Labelled photos from "OCT_dataset", an image-classification folder in faziya18/retina_ai. The possible labels are: AMD, CSR.

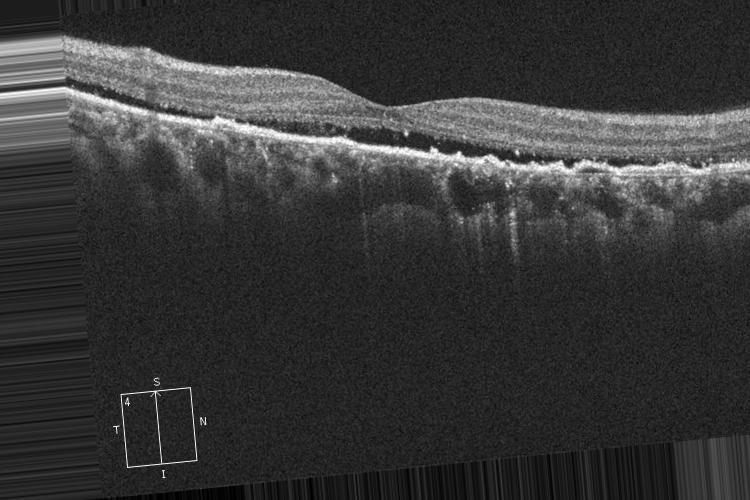
Label: CSR

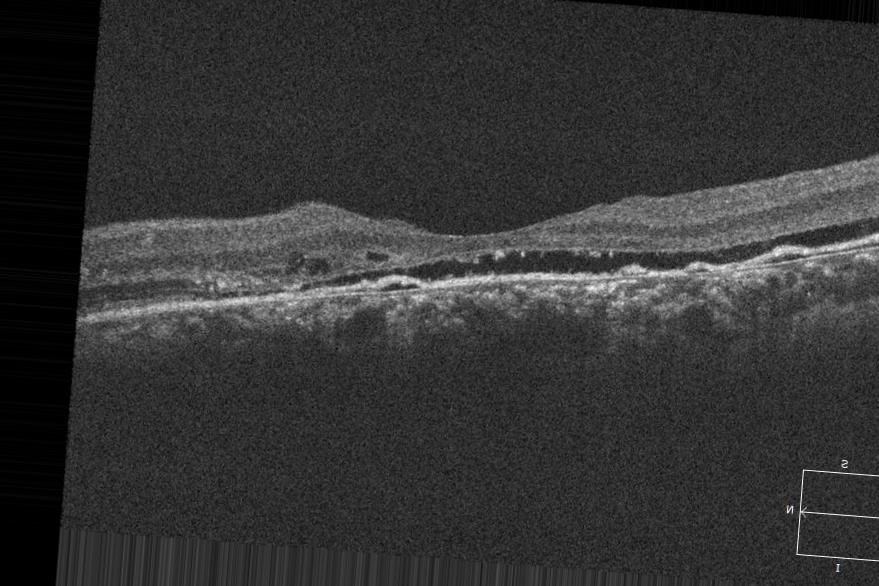
Label: CSR

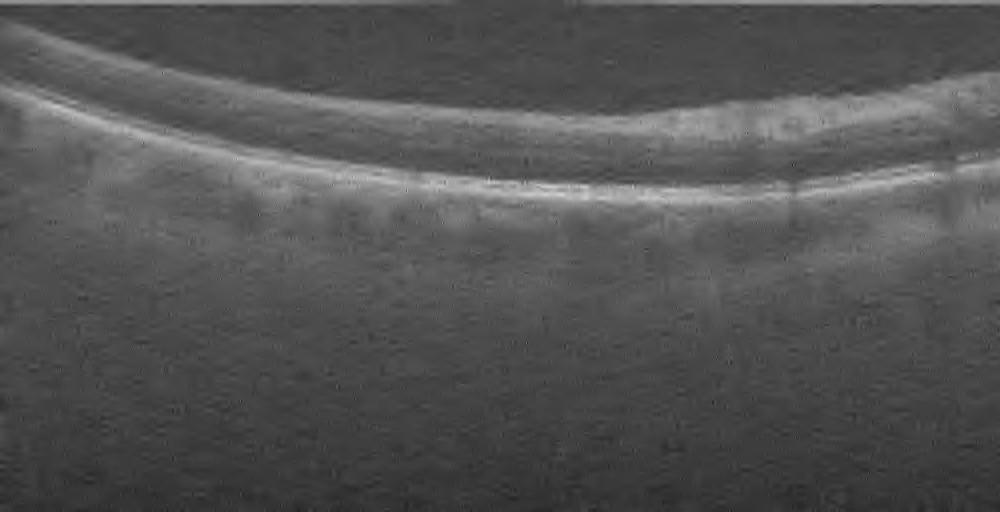
Label: AMD

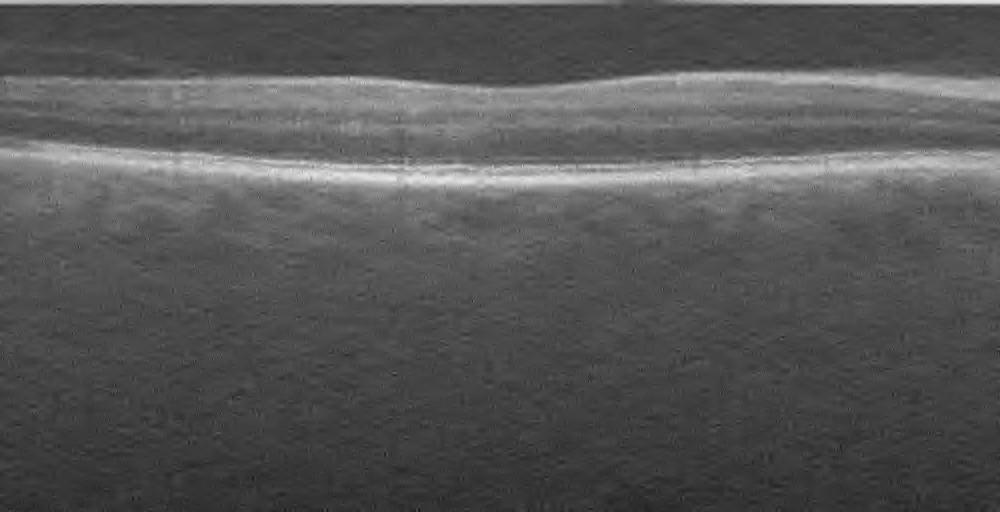
Label: AMD

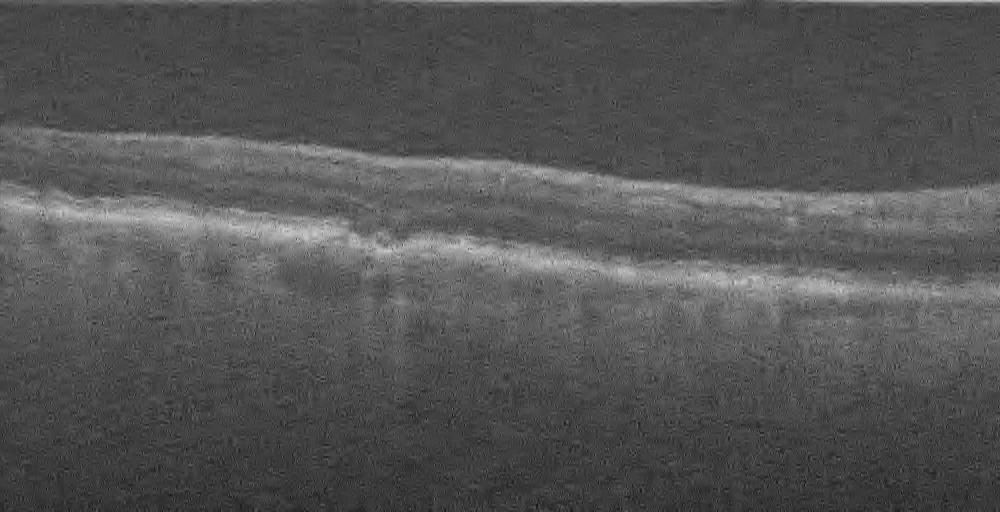
Label: AMD

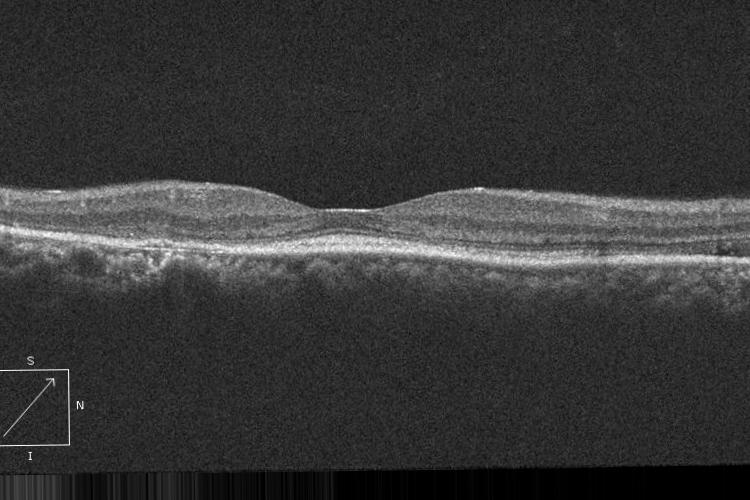
Label: CSR
